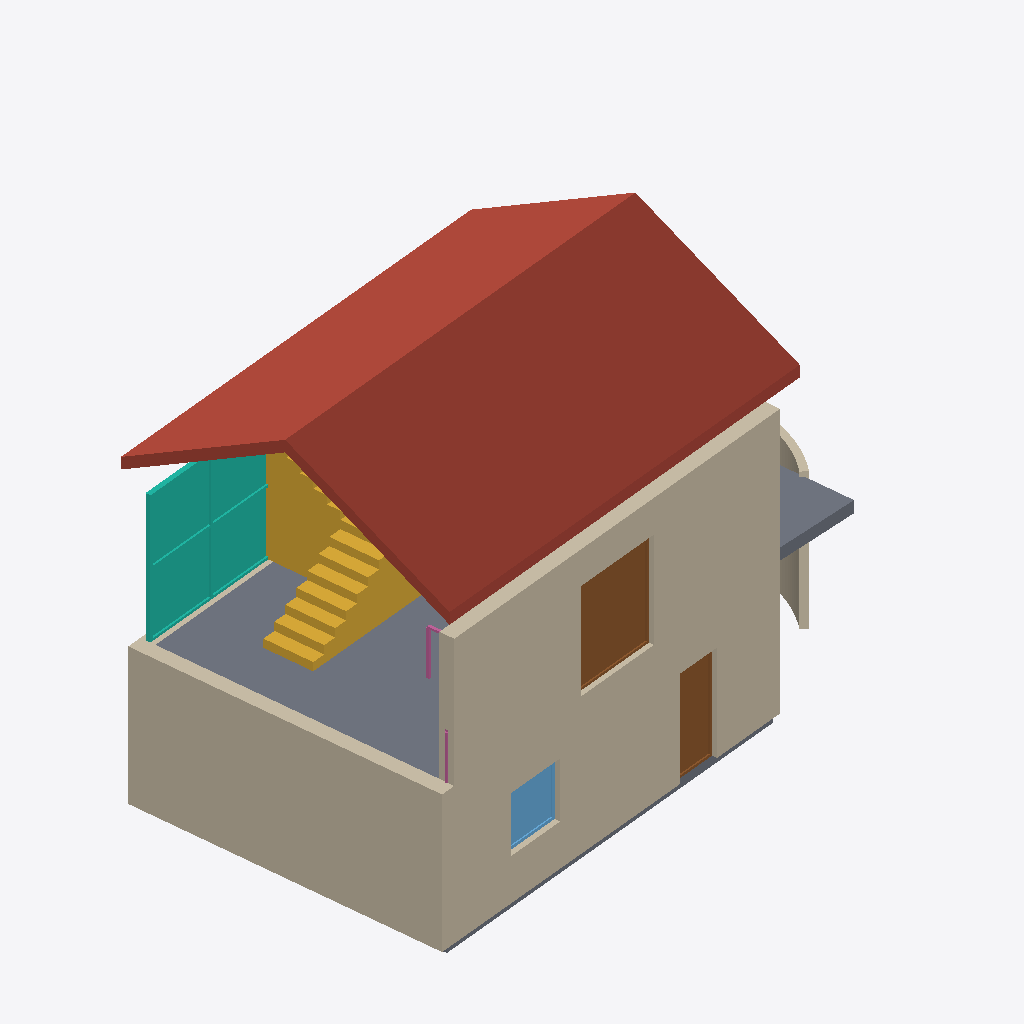
Isometric view of an IFC building model (IFC-SPF (STEP), schema IFC2X3, length unit metre), seen from the south-west, elements coloured by IFC class: 5 walls (beige), 3 slabs (grey), 2 doors (brown), 1 roof (red-brown), 1 stair (yellow), 1 curtain wall (teal), 1 window (light blue), 1 railing (pink).
Extent 11.5 m × 7.4 m × 8.6 m (x, y, z). Storeys (4): Basement at -2.10 m; Ground at 0.50 m; First at 3.50 m; Roof at 6.30 m. Elements (24): 5 IfcWall, 3 IfcSlab, 3 IfcWindow, 2 IfcBeam, 2 IfcColumn, 2 IfcDoor, 2 IfcStair, 2 IfcWallStandardCase, 1 IfcCurtainWall, 1 IfcRailing, 1 IfcRoof.

HEADER;
FILE_DESCRIPTION(('ViewDefinition [CoordinationView_V2.0]'),'2;1');
FILE_NAME('IFC House.ifc','',('A. Architect'),('Semio'),'semio BIM','semio BIM','');
FILE_SCHEMA(('IFC2X3'));
ENDSEC;
DATA;
#150=IFCPROJECT('1w8OAdRUto0JEzixroLdqB',#5,'IFC House','Export fixture',$,$,'Existing;New',(#9),#149);
#159=IFCSITE('1QBh6LzYuAptPPqA16Z5bc',#5,'Plot',$,'site-1',#151,#158,$,.ELEMENT.,(47,22,36,840000),(8,32,30,120000),408.0,$,$);
#165=IFCBUILDING('0HBDLIrKAxSZKIwlXVGe62',#5,'House',$,'bldg-1',#164,$,$,.ELEMENT.,408.5,$,$);
#169=IFCBUILDINGSTOREY('0qMOcPZlOsbmAlyKbsGOD6',#5,'Basement',$,'st-base',#168,$,$,.ELEMENT.,-2.6);
#173=IFCBUILDINGSTOREY('1gAO00$311WltX3gSB8RKH',#5,'First',$,'st-first',#172,$,$,.ELEMENT.,3.0);
#175=IFCBUILDINGSTOREY('3wsYM$bPNbBbDbGw_Wf9m1',#5,'Ground',$,'st-ground',#174,$,$,.ELEMENT.,0.0);
#179=IFCBUILDINGSTOREY('0X0EI2hZp2QO0d1aPCecGX',#5,'Roof',$,'st-roof',#178,$,$,.ELEMENT.,5.8);
#1678=IFCROOF('3U4czFd0KGdZrGE6bgsmwM',#5,'Roof',$,$,#1677,$,'r-1',.GABLE_ROOF.);
#286=IFCWALL('0SkIQur02mP0OPlG2KFN_8',#5,'West',$,$,#280,#285,'w-west');
#237=IFCWALLSTANDARDCASE('0MzownW2Ndl6VpO$2Jdj$S',#5,'First South',$,$,#227,#236,'w-first-south');
#276=IFCWALL('2_vLPAMaC$hsmSKif007b4',#5,'South',$,$,#270,#275,'w-south');
#1662=IFCSLAB('13mWDkF7YQVLrGrewYCBeb',#5,'First slab',$,$,#1656,#1661,'sl-first',.FLOOR.);
#2512=IFCSTAIR('0HmueoudJAz7w9PkXThWS1',#5,'Stair 2',$,$,#2511,$,'s-2',.QUARTER_TURN_STAIR.);
#449=IFCCURTAINWALL('3pCWwP0g60yXP7QurIkFzG',#5,'Facade',$,$,#448,$,'cw-1');
#351=IFCDOOR('223loIyAlgDj1_Tv4csUmJ',#5,'Double door',$,$,#334,#350,'o-door-2',2.1,1.8);
#1652=IFCSLAB('1QYvr_GKlDaOpLV9SNtWoj',#5,'Balcony',$,$,#1563,#1651,'sl-balcony',.FLOOR.);
#323=IFCDOOR('2fCFg0CDufLXBMAX$Tdc7I',#5,'Door 1',$,$,#300,#322,'o-door-1',2.1,0.9);
#207=IFCWALL('09k_QkctTxZzvq2nrNO5jb',#5,'Curved',$,$,#198,#206,'w-arc');
#395=IFCWINDOW('0Hg8L_ovkYJla5LU6cKnqj',#5,'Window 1',$,$,#372,#394,'o-win-1',1.2,1.2);
#1675=IFCSLAB('3W6C3EGWYPZ105oXKQfyAK',#5,'Ground slab',$,$,#1664,#1674,'sl-ground',.FLOOR.);
#264=IFCWALL('0gX1f2WI35QWDilL3yLZC8',#5,'North',$,$,#257,#263,'w-north');
#3454=IFCRAILING('3R08By2bCXT2w1R$LSRsXY',#5,'Railing',$,$,#3453,#3452,'rl-1',.GUARDRAIL.);
ENDSEC;
